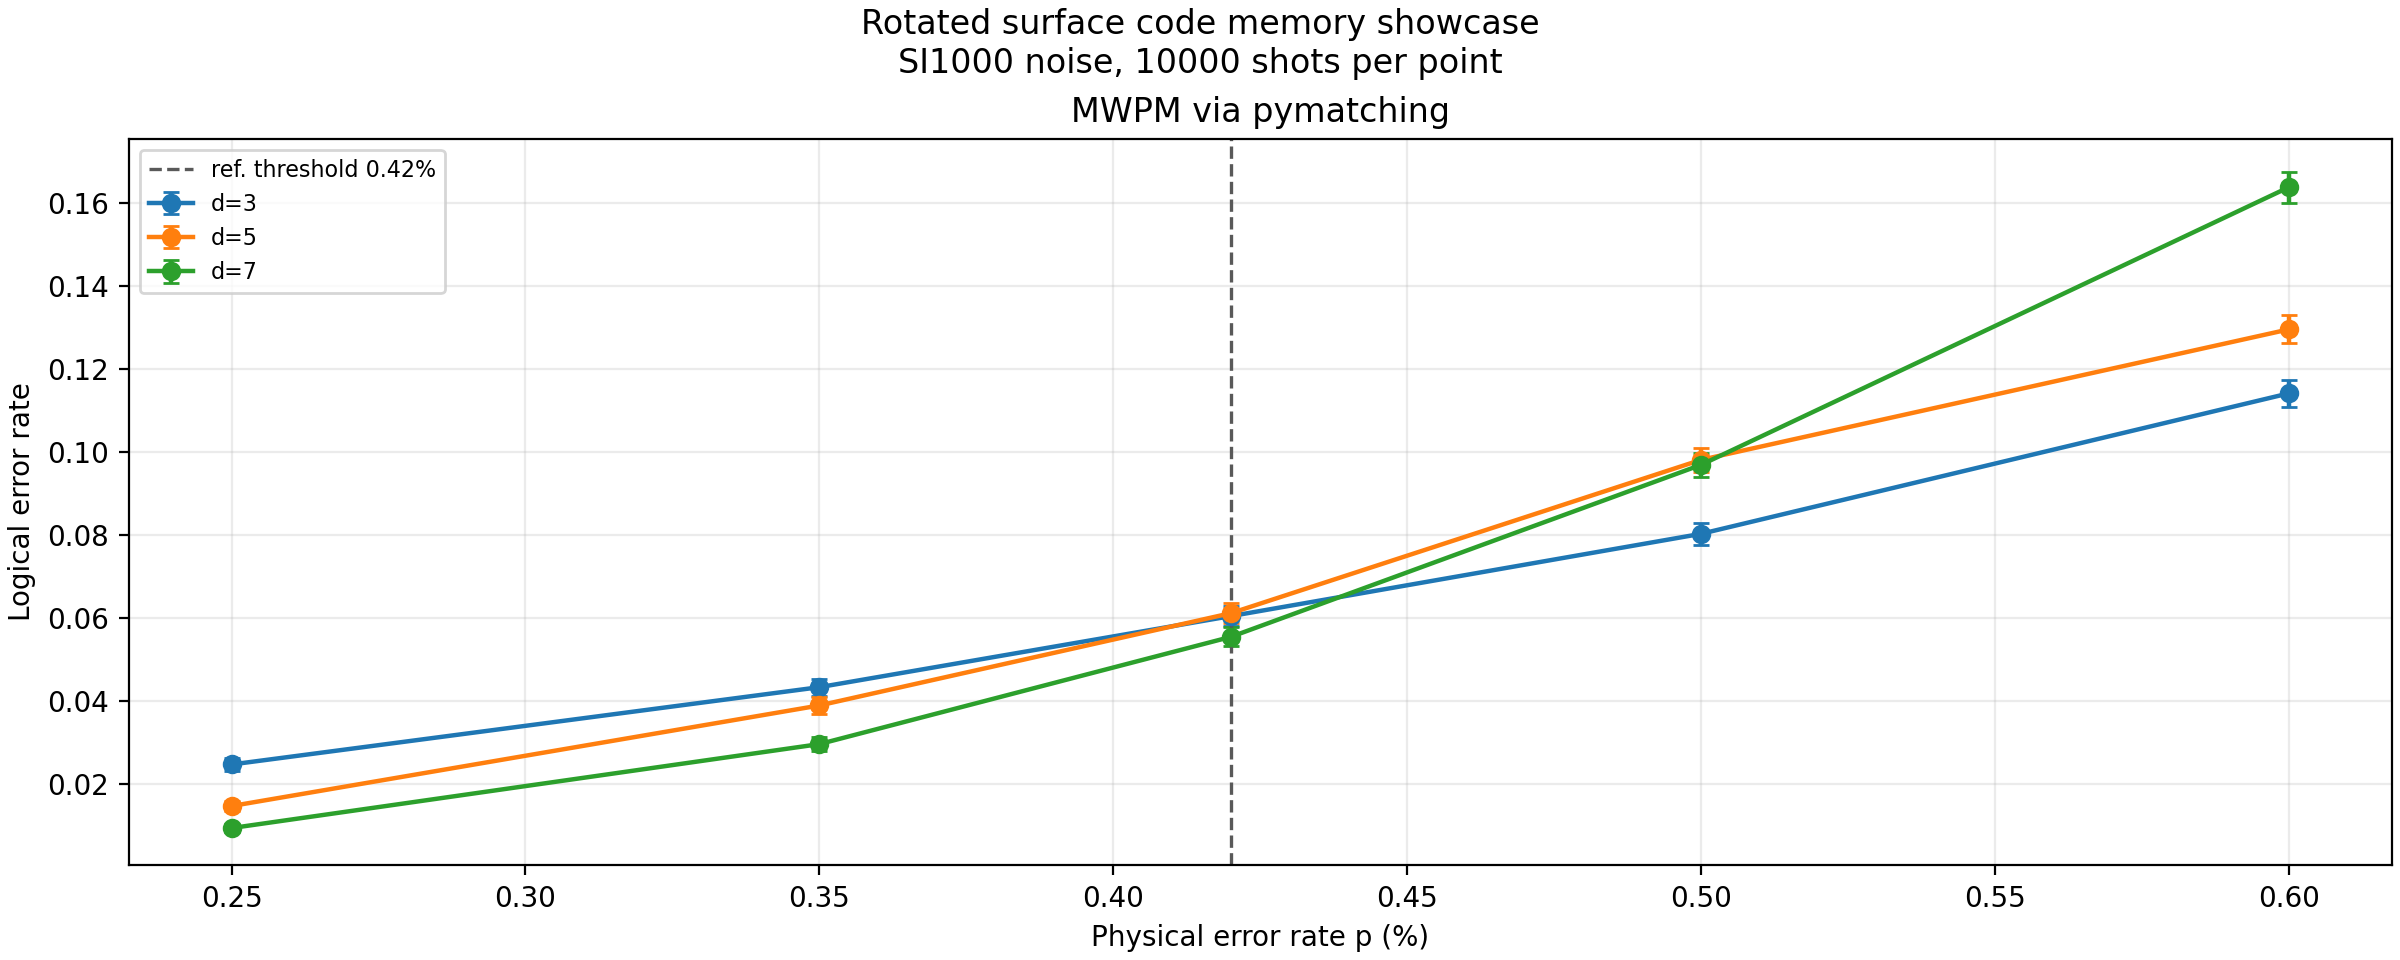

The file beside this chart, header and first rows:
distance, decoder_name, physical_error_rate, shots, seed, logical_error_rate, logical_error_rate_stderr, failure_count
3, pymatching, 0.0025, 10000, 20260424, 0.0248, 0.001555, 248
3, pymatching, 0.0035, 10000, 20260425, 0.0434, 0.002038, 434
3, pymatching, 0.0042, 10000, 20260426, 0.0605, 0.002384, 605
3, pymatching, 0.005, 10000, 20260427, 0.0803, 0.002718, 803
3, pymatching, 0.006, 10000, 20260428, 0.1141, 0.003179, 1141
5, pymatching, 0.0025, 10000, 20260429, 0.0148, 0.001208, 148
5, pymatching, 0.0035, 10000, 20260430, 0.039, 0.001936, 390
5, pymatching, 0.0042, 10000, 20260431, 0.0612, 0.002397, 612
5, pymatching, 0.005, 10000, 20260432, 0.0981, 0.002974, 981
5, pymatching, 0.006, 10000, 20260433, 0.1295, 0.003358, 1295
7, pymatching, 0.0025, 10000, 20260434, 0.0095, 0.00097, 95
7, pymatching, 0.0035, 10000, 20260435, 0.0297, 0.001698, 297
7, pymatching, 0.0042, 10000, 20260436, 0.0555, 0.00229, 555
7, pymatching, 0.005, 10000, 20260437, 0.0969, 0.002958, 969
7, pymatching, 0.006, 10000, 20260438, 0.1637, 0.0037, 1637
